Dataset: cherry-leaves (GitHub, BogdanFSD/ML5-Mildew-Detection). Classes: healthy cut cherry leaf, powdery mildew cut cherry leaf.

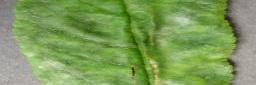
Label: powdery mildew cut cherry leaf

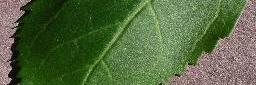
Label: healthy cut cherry leaf

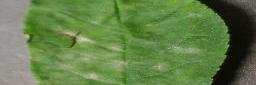
Label: powdery mildew cut cherry leaf

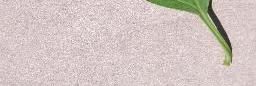
Label: healthy cut cherry leaf

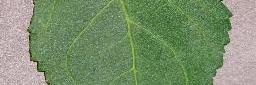
Label: healthy cut cherry leaf

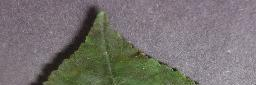
Label: powdery mildew cut cherry leaf
